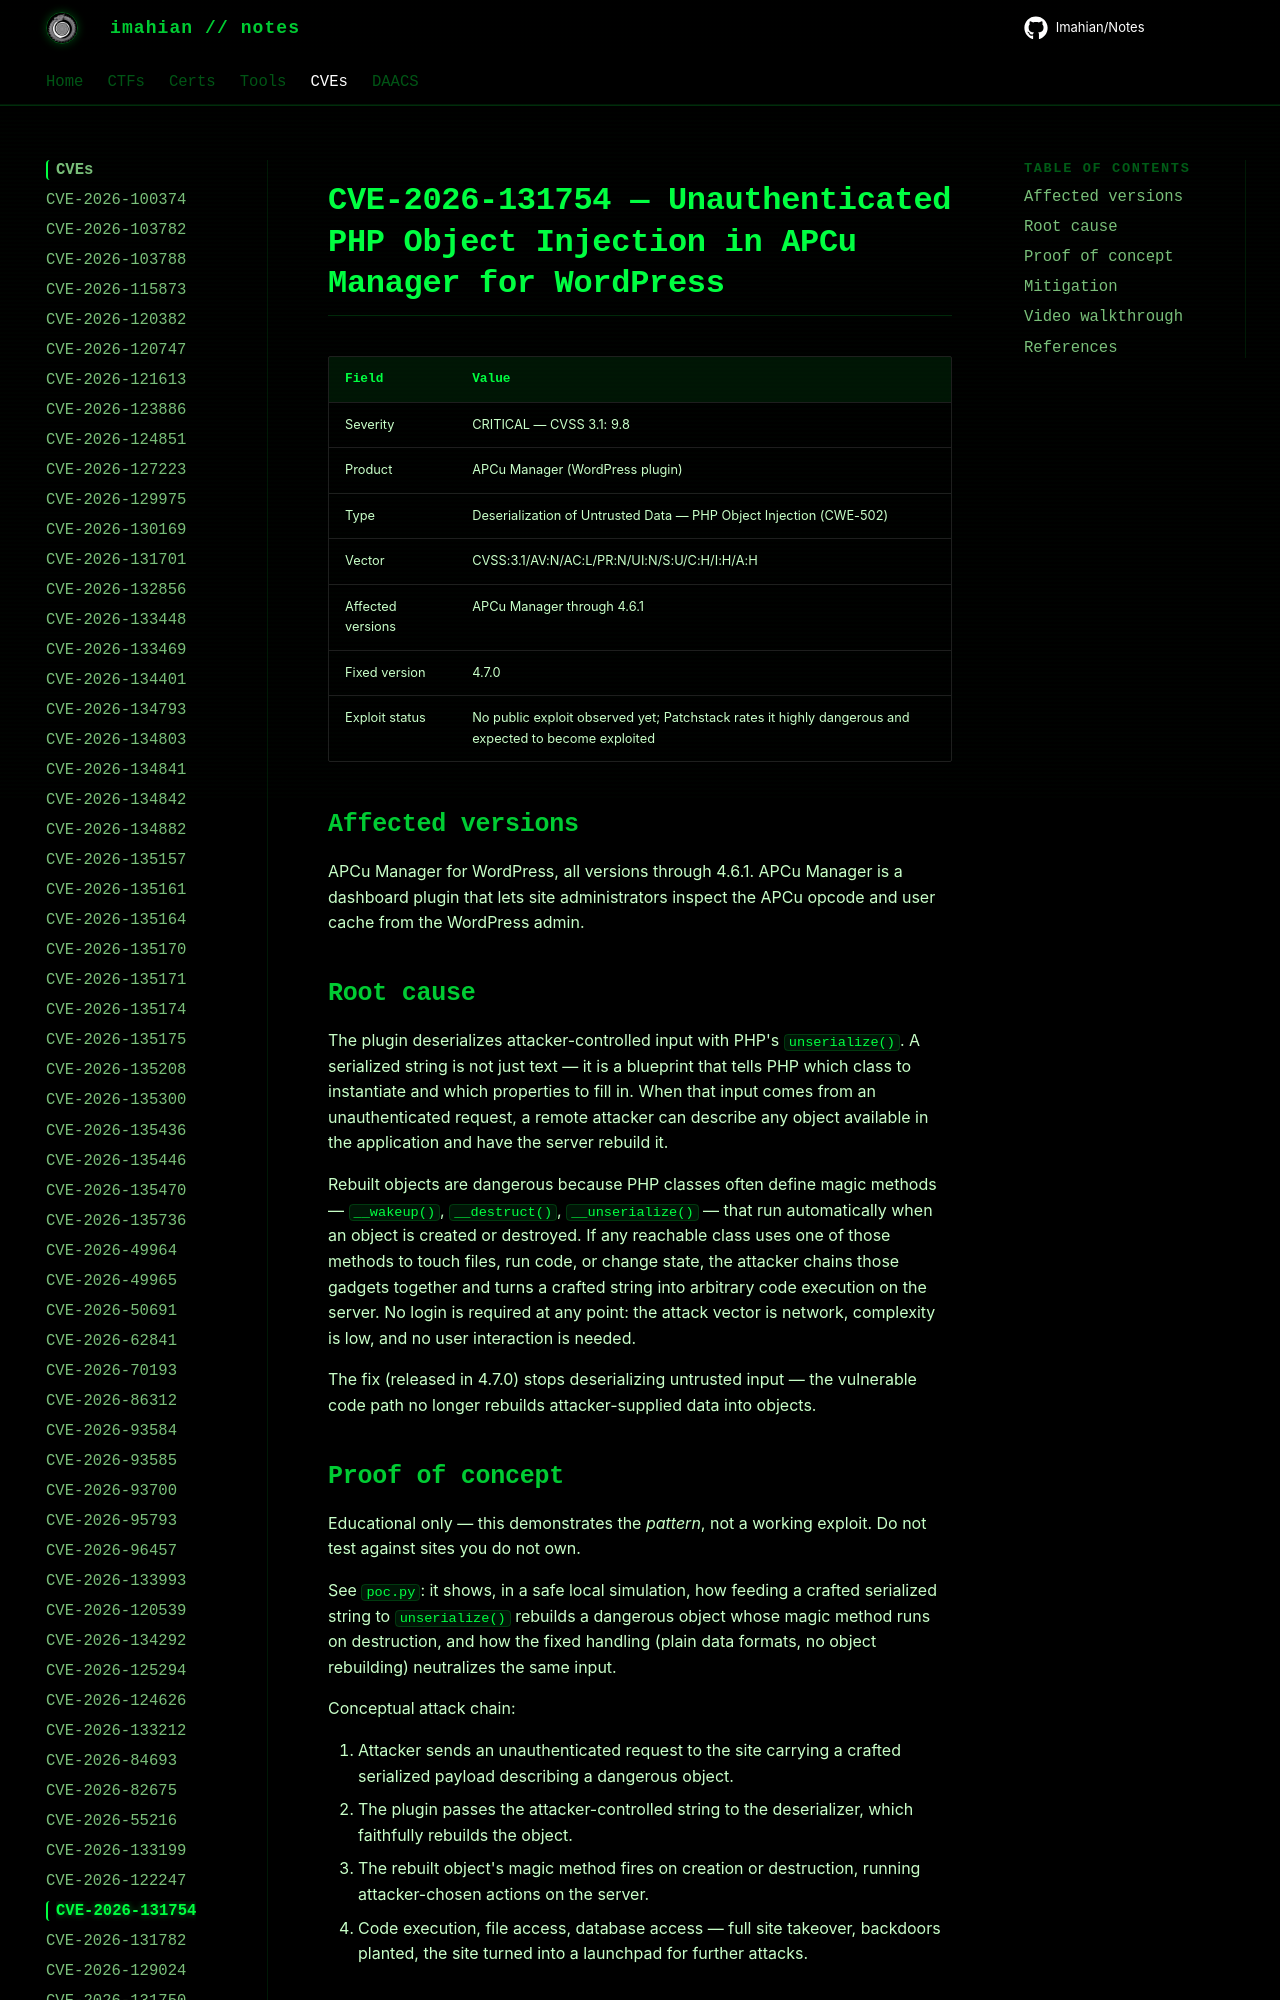

repository: Imahian/Notes · page: CVEs/CVE-2026-131754/index.html · generator: mkdocs

# CVE-2026-131754 — Unauthenticated PHP Object Injection in APCu Manager for WordPress

| Field | Value |
|---|---|
| Severity | CRITICAL — CVSS 3.1: 9.8 |
| Product | APCu Manager (WordPress plugin) |
| Type | Deserialization of Untrusted Data — PHP Object Injection (CWE-502) |
| Vector | CVSS:3.1/A
